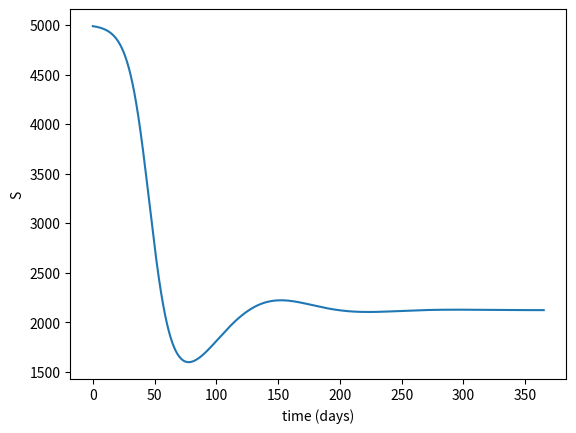
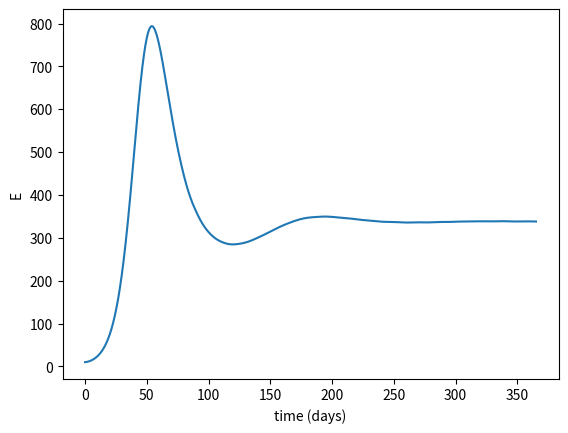
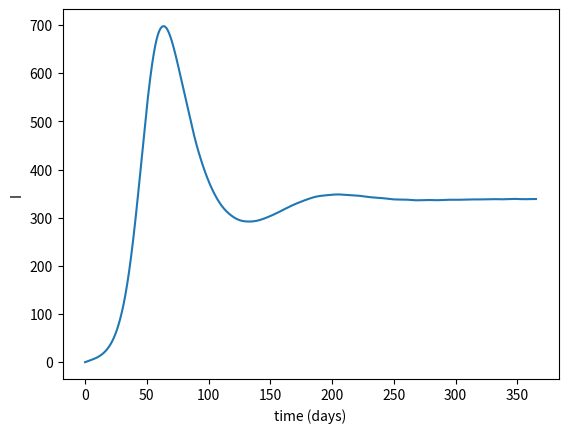
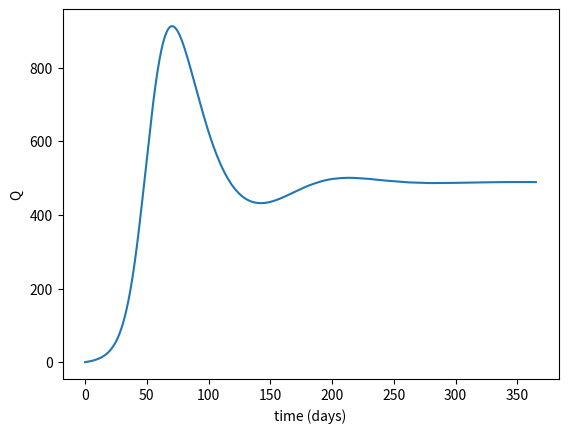
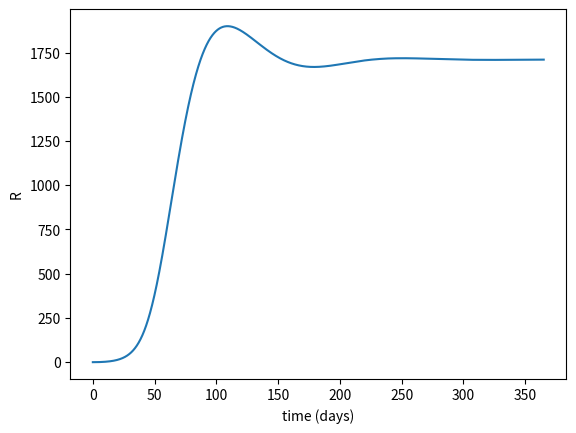

Write Python code to recreate these figures, in order.
# SEIQR COVID-19 model: solve the equations and plot the five compartments
# (this is the code of Appendix C of the project report)
# Case 1 (R0 > 1): beta = 4e-5.   For Case 2 (R0 < 1) change beta to 1e-5.
# Run on your computer (python seiqr_charts.py) or on Google Colab.

import numpy as np
import matplotlib.pyplot as plt
from scipy.integrate import solve_ivp

A, mu, beta = 100, 0.02, 4e-5
alpha, gamma, sigma, theta = 0.1, 0.05, 0.08, 0.07
k1, k2, k3 = alpha + mu + gamma, sigma + mu, theta + mu

def model(t, y):
    S, E, I, Q, R = y
    inf = beta * S * (E + I)
    return [A - mu * S - inf,
            inf - k1 * E,
            alpha * E - k2 * I,
            gamma * E + sigma * I - k3 * Q,
            theta * Q - mu * R]

t = np.linspace(0, 365, 3651)
sol = solve_ivp(model, [0, 365], [4990, 10, 0, 0, 0], t_eval=t)

for y, name in zip(sol.y, ["S", "E", "I", "Q", "R"]):
    plt.figure()
    plt.plot(t, y)
    plt.xlabel("time (days)")
    plt.ylabel(name)
plt.show()
